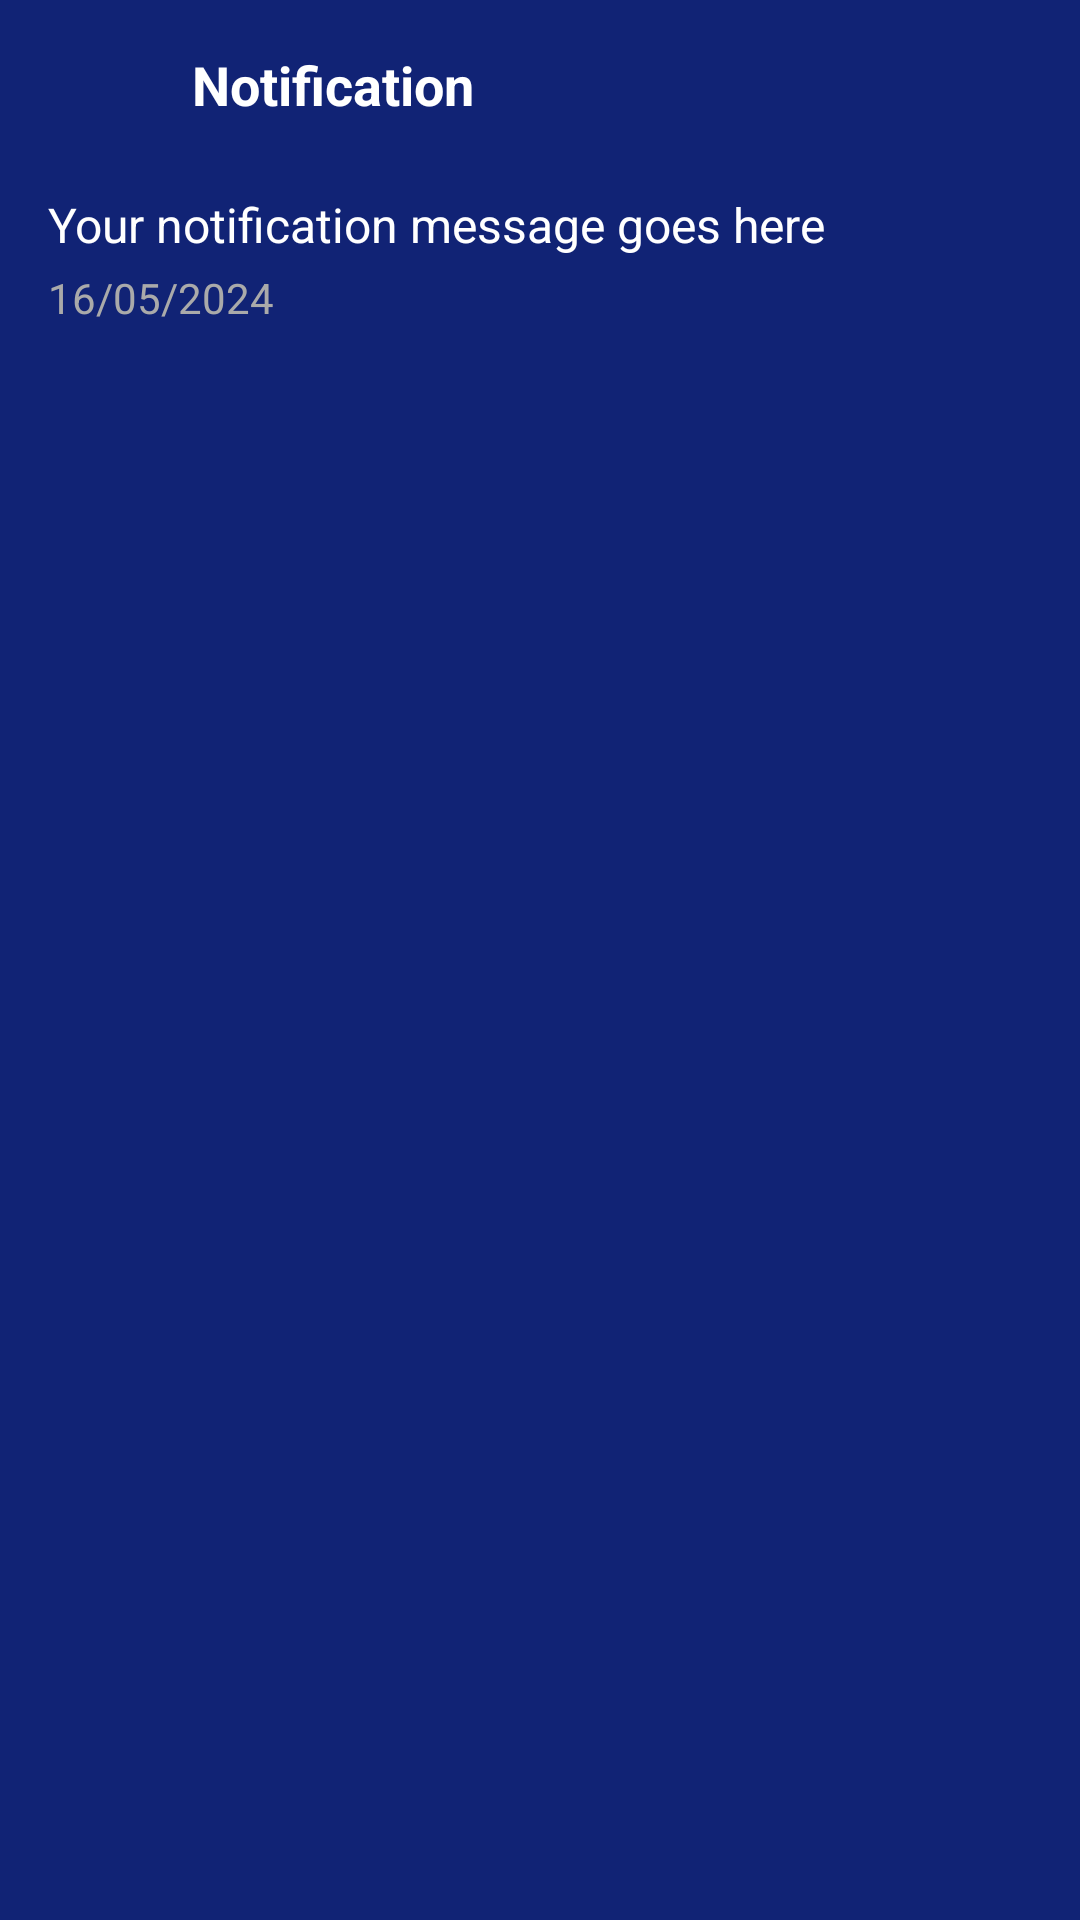

This screen was rendered from an Android layout file. Write that file and the resources it references.
<!-- AndroidManifest.xml: application theme Theme.GoldDigger -->
<!-- res/layout/notification_item.xml -->
<?xml version="1.0" encoding="utf-8"?>
<LinearLayout xmlns:android="http://schemas.android.com/apk/res/android"
    android:orientation="vertical"
    android:layout_width="match_parent"
    android:layout_height="wrap_content"
    android:id="@+id/main"
    android:background="@color/blue"
    android:padding="16dp"
    android:layout_marginTop="5dp"
    android:layout_marginBottom="5dp">

    <LinearLayout
        android:orientation="horizontal"
        android:layout_width="match_parent"
        android:layout_height="wrap_content">

        <ImageView
            android:id="@+id/imgIcon"
            android:layout_width="40dp"
            android:layout_height="40dp"
            android:src="@drawable/ic_notification" />

        <TextView
            android:id="@+id/tvTitle"
            android:layout_width="0dp"
            android:layout_height="wrap_content"
            android:layout_weight="1"
            android:layout_marginStart="8dp"
            android:text="Notification"
            android:textSize="18sp"
            android:textColor="@android:color/white"
            android:textStyle="bold" />
    </LinearLayout>

    <TextView
        android:id="@+id/tvMessage"
        android:layout_width="match_parent"
        android:layout_height="wrap_content"
        android:text="Your notification message goes here"
        android:textSize="16sp"
        android:textColor="@color/white"
        android:layout_marginTop="8dp" />

    <TextView
        android:id="@+id/tvDate"
        android:layout_width="match_parent"
        android:layout_height="wrap_content"
        android:text="16/05/2024"
        android:textSize="14sp"
        android:textColor="@android:color/darker_gray"
        android:layout_marginTop="4dp" />

</LinearLayout>
<!-- resources referenced by this layout -->
<resources>
  <color name="blue">#112375</color>
  <color name="white">#FFFFFFFF</color>
  <style name="Theme.GoldDigger" parent="Base.Theme.GoldDigger" />
  <style name="Base.Theme.GoldDigger" parent="Theme.Material3.DayNight.NoActionBar">
          
          
      </style>
</resources>
